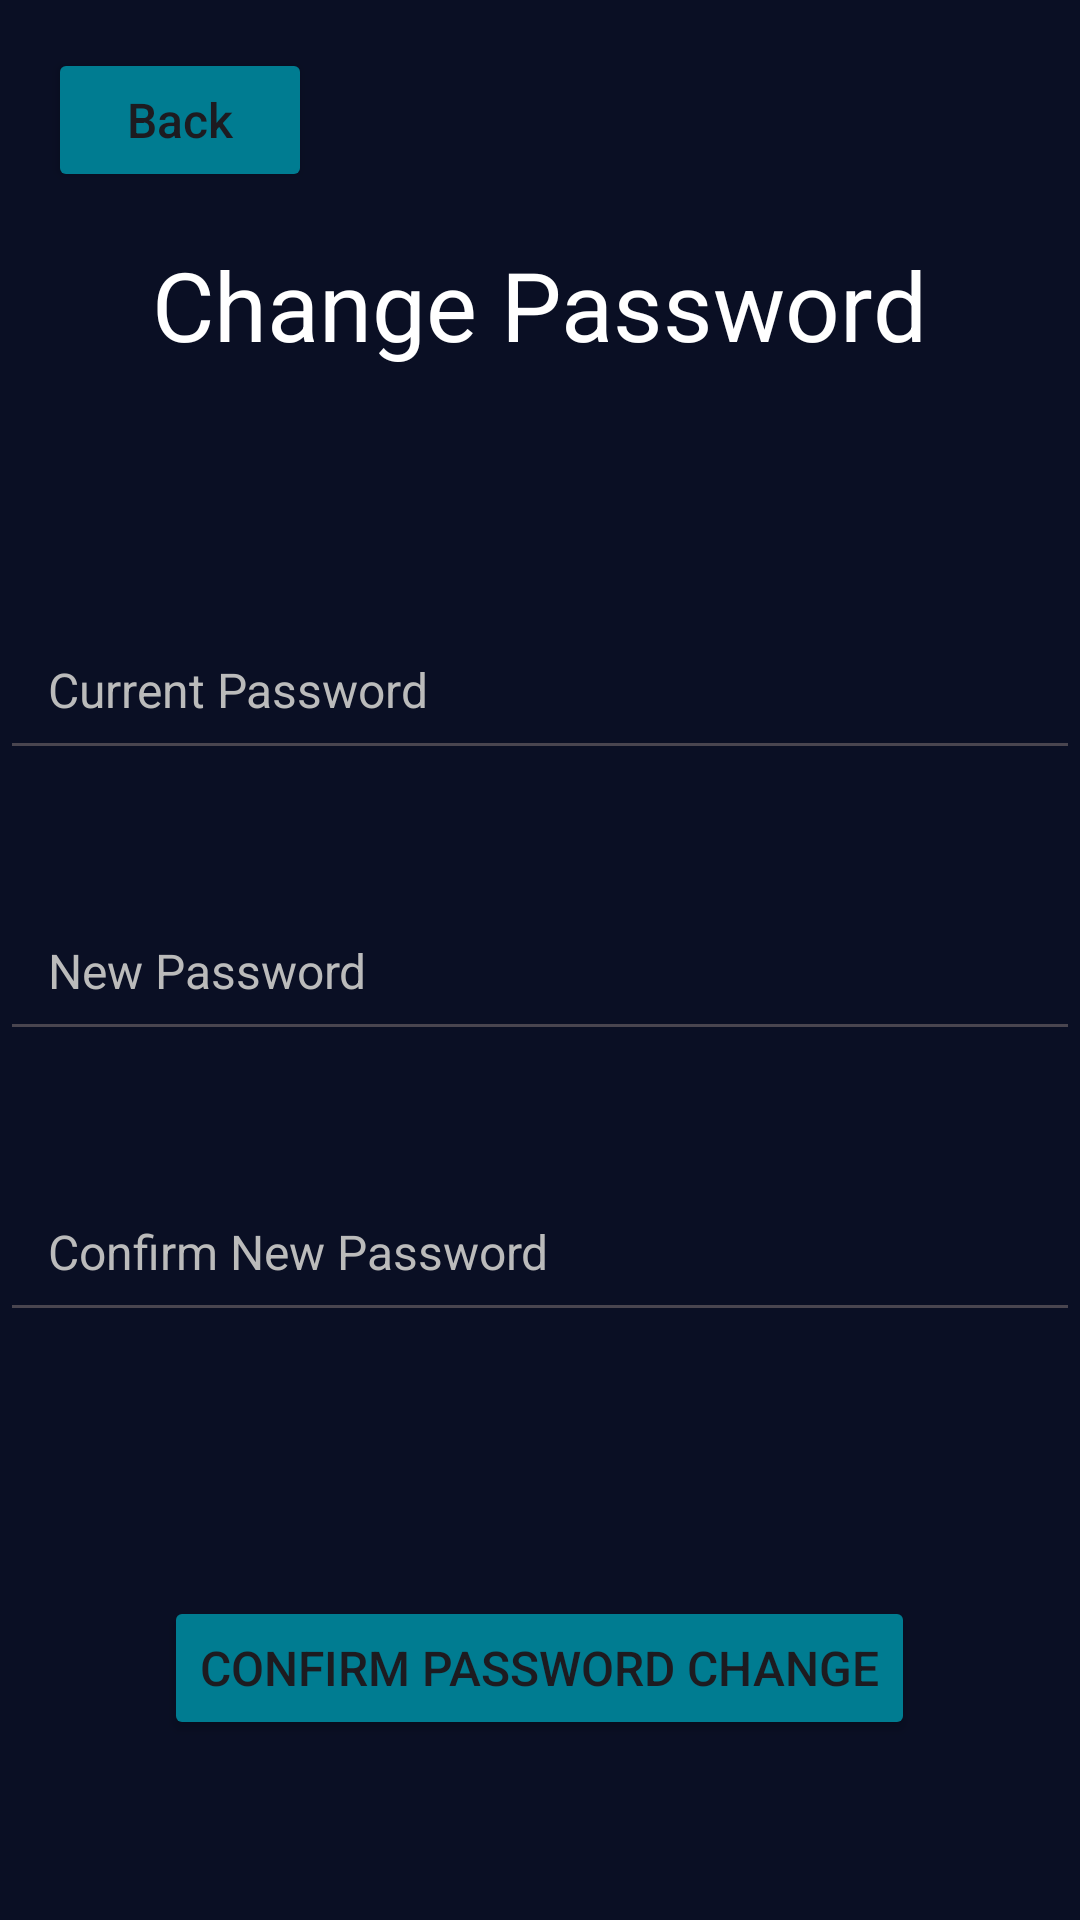

Here is an Android app screen rendered from its layout file. Give the layout XML and the strings, colors and styles it references.
<!-- AndroidManifest.xml: application theme Theme.WorkoutApp -->
<!-- res/layout/activity_change_password.xml -->
<?xml version="1.0" encoding="utf-8"?>
<androidx.constraintlayout.widget.ConstraintLayout xmlns:android="http://schemas.android.com/apk/res/android"
    xmlns:app="http://schemas.android.com/apk/res-auto"
    xmlns:tools="http://schemas.android.com/tools"
    android:id="@+id/changePassword"
    android:layout_width="match_parent"
    android:layout_height="match_parent"
    android:background="#0A0F24"
    tools:context=".ChangePasswordActivity">

    <Button
        android:id="@+id/backButton"
        android:layout_width="wrap_content"
        android:layout_height="wrap_content"
        android:text="Back"
        android:textSize="16sp"
        android:paddingHorizontal="20dp"
        android:paddingVertical="10dp"
        android:backgroundTint="#007C91"
        android:textAllCaps="false"
        app:layout_constraintTop_toTopOf="parent"
        app:layout_constraintStart_toStartOf="parent"
        android:layout_marginStart="16dp"
        android:layout_marginTop="16dp"/>

    <TextView
        android:id="@+id/title"
        android:layout_width="wrap_content"
        android:layout_height="wrap_content"
        android:layout_marginTop="80dp"
        android:text="Change Password"
        android:textColor="#FFFFFF"
        android:textSize="32sp"
        app:layout_constraintEnd_toEndOf="parent"
        app:layout_constraintHorizontal_bias="0.498"
        app:layout_constraintStart_toStartOf="parent"
        app:layout_constraintTop_toTopOf="parent" />

    <EditText
        android:id="@+id/currentPassword"
        android:layout_width="match_parent"
        android:layout_height="wrap_content"
        android:layout_marginTop="80dp"
        android:hint="Current Password"
        android:inputType="textPassword"
        android:padding="16dp"
        android:textColor="#FFFFFF"
        android:textColorHint="#BBBBBB"
        android:textSize="16sp"
        app:layout_constraintTop_toBottomOf="@+id/title"
        tools:layout_editor_absoluteX="0dp" />

    <EditText
        android:id="@+id/newPassword"
        android:layout_width="match_parent"
        android:layout_height="wrap_content"
        android:layout_marginTop="40dp"
        android:hint="New Password"
        android:inputType="textPassword"
        android:padding="16dp"
        android:textColor="#FFFFFF"
        android:textColorHint="#BBBBBB"
        android:textSize="16sp"
        app:layout_constraintTop_toBottomOf="@+id/currentPassword"
        tools:layout_editor_absoluteX="16dp" />

    <EditText
        android:id="@+id/newPasswordConfirm"
        android:layout_width="match_parent"
        android:layout_height="wrap_content"
        android:layout_marginTop="40dp"
        android:hint="Confirm New Password"
        android:inputType="textPassword"
        android:padding="16dp"
        android:textColor="#FFFFFF"
        android:textColorHint="#BBBBBB"
        android:textSize="16sp"
        app:layout_constraintTop_toBottomOf="@+id/newPassword"
        tools:layout_editor_absoluteX="0dp" />

    <Button
        android:id="@+id/confirmChange"
        android:layout_width="wrap_content"
        android:layout_height="wrap_content"
        android:layout_marginBottom="60dp"
        android:backgroundTint="#007C91"
        android:textSize="16sp"
        android:text="Confirm Password Change"
        app:layout_constraintBottom_toBottomOf="parent"
        app:layout_constraintEnd_toEndOf="parent"
        app:layout_constraintHorizontal_bias="0.497"
        app:layout_constraintStart_toStartOf="parent" />

</androidx.constraintlayout.widget.ConstraintLayout>
<!-- resources referenced by this layout -->
<resources>
  <style name="Theme.WorkoutApp" parent="Base.Theme.WorkoutApp" />
  <style name="Base.Theme.WorkoutApp" parent="Theme.Material3.DayNight.NoActionBar">
          
          
  
      </style>
</resources>
